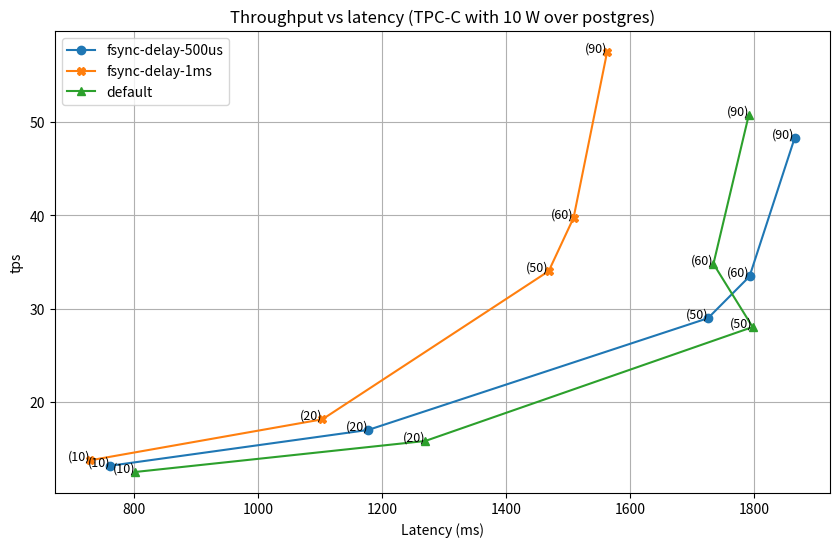

This chart was generated by the following Python code:
import matplotlib.pyplot as plt
import numpy as np

# Sample data for latency and throughput
latency_500us = [
    13.13666667, # 10 clients
    16.98333333, # 20 clients
    28.97333333, # 50 clients
    33.45666667, # 60 clients
    48.27666667  # 90 clients
]

throughput_500us = [
    761.2166667,
    1177.87,
    1725.93,
    1793,
    1865.62
]


# Sample data for latency and throughput
latency_1ms = [
    13.72, # 10 clients
    18.12333333,
    34.03,
    39.75,
    57.54
]

throughput_1ms = [
    728.8466667,
    1103.856667,
    1469.023333,
    1509.09,
    1563.2
]


latency_default = [
    12.47,
    15.79666667,
    28.02333333,
    34.8,
    50.8
]

throughput_default = [
    801.9166667,
    1269.796667,
    1797.94,
    1734.76,
    1791.866667
]

clients = [
    10,
    20,
    50,
    60,
    90
]

# Sample data for error bars (standard deviation)
#latency_error = [
#
#]

#throughput_error = [
#
#]

# Create a plot
plt.figure(figsize=(10, 6))
#plt.errorbar(latency, throughput, xerr=latency_error, yerr=throughput_error, fmt='o', ecolor='r', capsize=5)
plt.plot(throughput_500us, latency_500us,  marker='o', label="fsync-delay-500us")
plt.plot(throughput_1ms, latency_1ms, marker='X', label="fsync-delay-1ms")
plt.plot( throughput_default, latency_default, marker='^', label="default")


# Add text on top of the data points
for i in range(len(latency_500us)):
    plt.text(throughput_500us[i], latency_500us[i], f'({clients[i]})', fontsize=9, ha='right')

for i in range(len(latency_1ms)):
    plt.text(throughput_1ms[i],latency_1ms[i],  f'({clients[i]})', fontsize=9, ha='right')

for i in range(len(latency_default)):
    plt.text( throughput_default[i], latency_default[i], f'({clients[i]})', fontsize=9, ha='right')

# Add title and labels
plt.title('Throughput vs latency (TPC-C with 10 W over postgres)')
plt.xlabel('Latency (ms)')
plt.ylabel('tps')

# Show grid
plt.legend(loc="upper left")

plt.grid(True)
plt.savefig('latency_throughput_plot.png')

# Show the plot
plt.show()